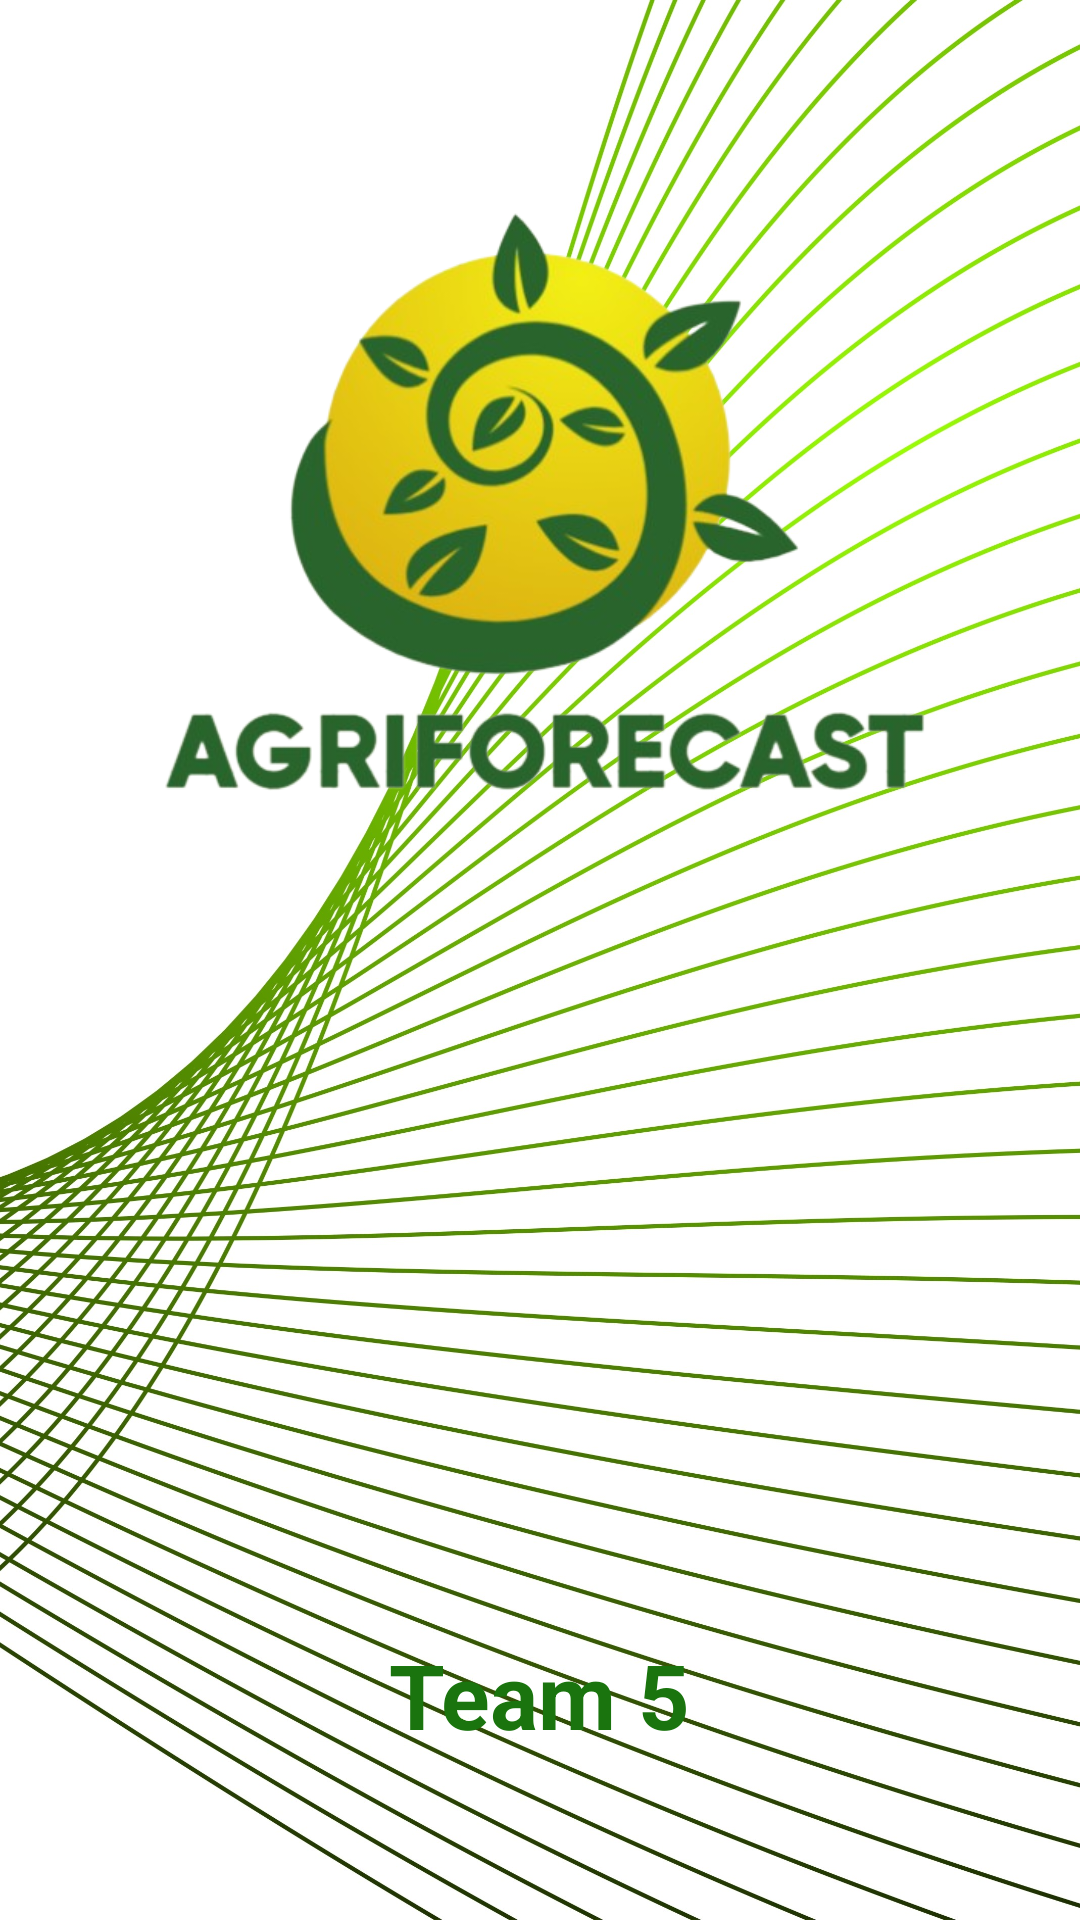

This screen was rendered from an Android layout file. Write that file and the resources it references.
<!-- AndroidManifest.xml: application theme Theme.BelajarViewPager2 -->
<!-- res/layout/fragment_splash_screen.xml -->
<?xml version="1.0" encoding="utf-8"?>
<FrameLayout
    xmlns:android="http://schemas.android.com/apk/res/android"
    xmlns:tools="http://schemas.android.com/tools"
    xmlns:app="http://schemas.android.com/apk/res-auto"
    android:layout_width="wrap_content"
    android:layout_height="wrap_content"
    tools:context=".SplashScreenFragment">
    <ImageView
        android:id="@+id/bg_hal_depan"
        android:layout_width="wrap_content"
        android:layout_height="wrap_content"
        android:scaleType="fitCenter"
        android:src="@drawable/bgsp"
        app:layout_constraintBottom_toBottomOf="parent"
        app:layout_constraintEnd_toEndOf="parent"
        app:layout_constraintStart_toStartOf="parent"
        app:layout_constraintTop_toTopOf="parent"/>

    <TextView
        android:id="@+id/txt_hal_splashscreen"
        android:layout_width="wrap_content"
        android:layout_height="wrap_content"
        android:layout_gravity="center_horizontal|bottom"
        android:layout_marginBottom="55dp"
        android:text="@string/Team"
        android:textSize="30sp"
        android:textStyle="bold"
        android:textColor="#1A740E"
        app:layout_constraintBottom_toBottomOf="parent"
        app:layout_constraintEnd_toEndOf="parent"
        app:layout_constraintStart_toStartOf="parent"
        app:layout_constraintTop_toTopOf="parent"/>

    <ImageView
        android:id="@+id/bg_hal_dua"
        android:layout_width="300dp"
        android:layout_height="300dp"
        android:layout_gravity="center_horizontal|top"
        android:layout_marginTop="20dp"
        android:src="@drawable/logo"
        app:layout_constraintBottom_toBottomOf="parent"
        app:layout_constraintEnd_toEndOf="parent"
        app:layout_constraintStart_toStartOf="parent"
        app:layout_constraintTop_toTopOf="parent"/>



</FrameLayout>
<!-- resources referenced by this layout -->
<resources>
  <!-- drawable bgsp: jpg bitmap (drawable, 924159 bytes) -->
  <!-- drawable logo: png bitmap (drawable, 166972 bytes) -->
  <string name="Team">Team 5</string>
</resources>
